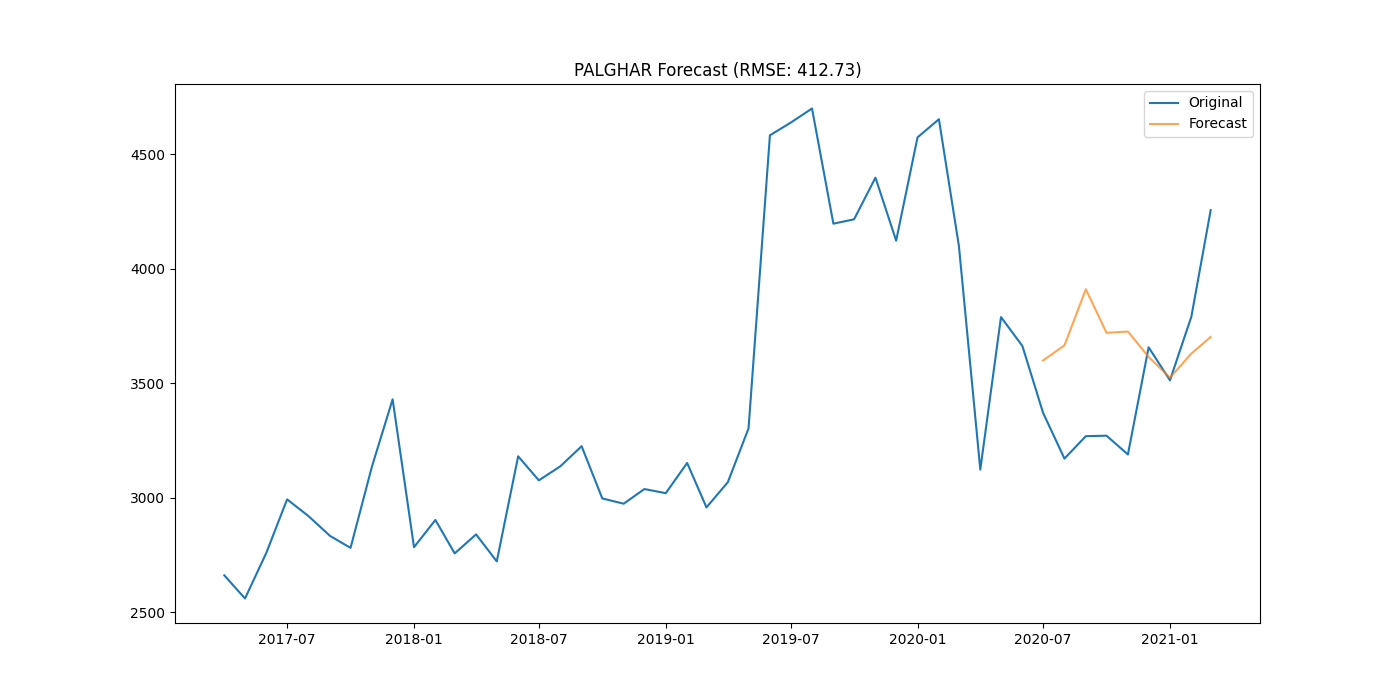

Values plotted in this chart, from the file beside it:
district, date, actual, forecast
PALGHAR, 2020-07-01, 3371, 3600
PALGHAR, 2020-08-01, 3171, 3666
PALGHAR, 2020-09-01, 3269, 3911
PALGHAR, 2020-10-01, 3271, 3720
PALGHAR, 2020-11-01, 3189, 3726
PALGHAR, 2020-12-01, 3657, 3615
PALGHAR, 2021-01-01, 3513, 3524
PALGHAR, 2021-02-01, 3791, 3630
PALGHAR, 2021-03-01, 4256, 3702
